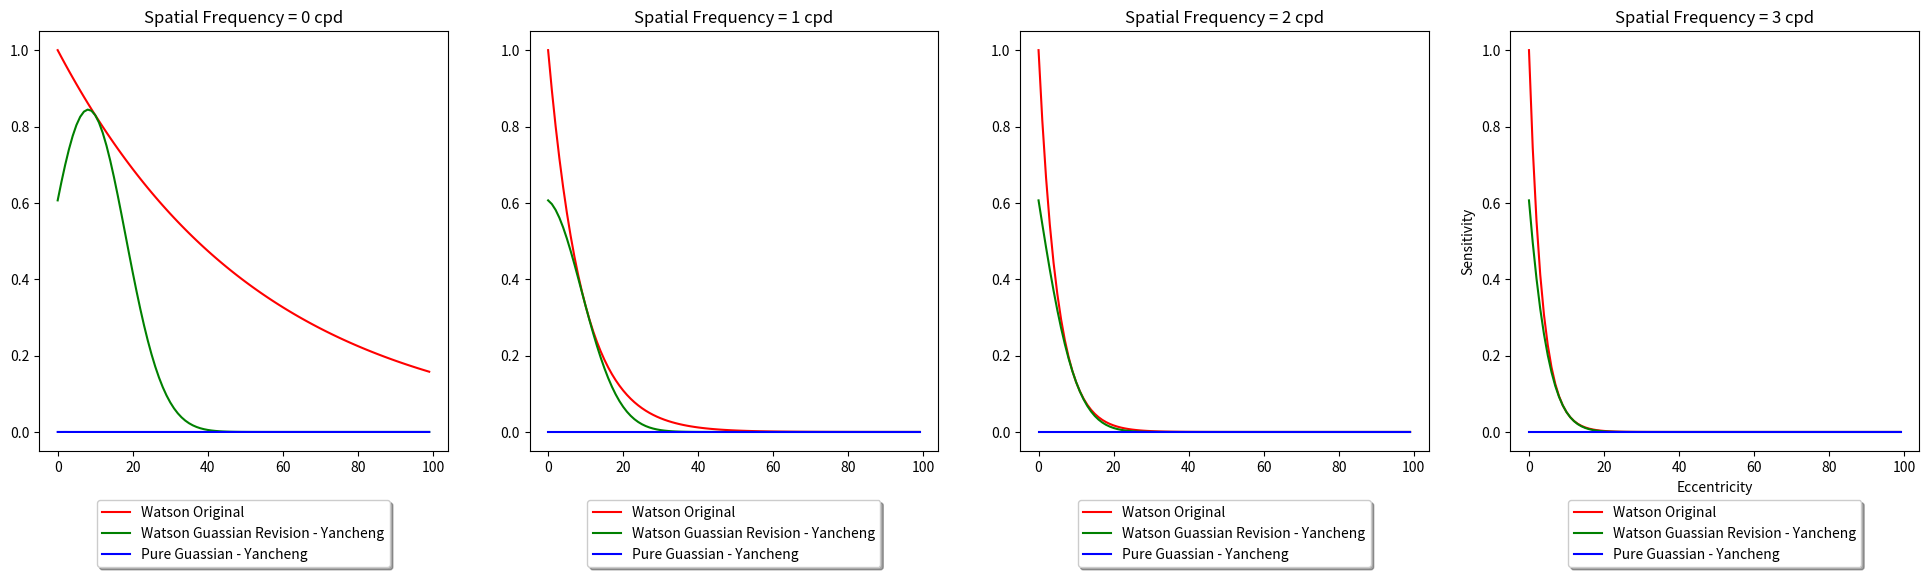

Write the Python code that produced this figure.
import numpy as np
import matplotlib.pyplot as plt
import math


def watson2018_ecc_s(spatial_frequency, eccentricity):
    k1 = 0.0401
    k2 = 0.0081
    S_ecc = 10 ** (-(k1 * spatial_frequency + k2) * eccentricity)
    return S_ecc


def watson2018_ecc_s_yancheng(spatial_frequency, eccentricity):
    k1 = 0.0401
    k2 = 0.0081
    # Use the Guassian as the weight
    a = 1
    b = 10
    c = 10
    Guassian_ecc = a * np.exp(-(eccentricity - b) ** 2 / (2 * c ** 2))
    S_ecc = 10 ** (-(k1 * spatial_frequency + k2) * eccentricity) * Guassian_ecc
    return S_ecc


def yancheng_all_new_1(spatial_frequency, eccentricity):
    # Use the Pure Guassian
    # a = 1
    # b = 10
    # c = 30
    # k_sf_1 = 5
    # k_sf_2 = 0.1
    a = 1 #0.00205397
    b = 1.58284
    c = 0.0951465
    k_sf_1 = 6.48362
    k_sf_2 = 0.146885
    S_ecc = a * np.exp(
        -(eccentricity + k_sf_1 * spatial_frequency - b) ** 2 / (2 * c ** 2)) * 10 ** (
                    -k_sf_2 * spatial_frequency)
    return S_ecc


def yancheng_all_new_2(spatial_frequency, eccentricity):
    # Use the Pure Guassian
    a = 1
    b = 10
    c = 50
    k_sf_1 = 5
    k_sf_2 = 0.1
    k_sf_3 = 5
    S_ecc = a * np.exp(
        -(eccentricity + k_sf_1 * spatial_frequency - b) ** 2 / (2 * (c - k_sf_3 * spatial_frequency) ** 2)) * 10 ** (
                    -k_sf_2 * spatial_frequency)
    return S_ecc


if __name__ == '__main__':
    ecc_array = np.arange(0, 100, 1)
    spaitial_frequency_list = [0, 1, 2, 3]
    plt.figure(figsize=(20, 6))
    plt.subplots_adjust(left=0.03, right=0.97, top=0.9, bottom=0.2, wspace=0.2)
    for sp_f_index in range(len(spaitial_frequency_list)):
        sp_f = spaitial_frequency_list[sp_f_index]
        plt.subplot(1, len(spaitial_frequency_list), sp_f_index + 1)
        S_array = watson2018_ecc_s(sp_f, ecc_array)
        S_array_2 = watson2018_ecc_s_yancheng(sp_f, ecc_array)
        S_array_3 = yancheng_all_new_1(sp_f, ecc_array)
        plt.plot(ecc_array, S_array, label='Watson Original', color='r')
        plt.plot(ecc_array, S_array_2, label=f'Watson Guassian Revision - Yancheng',
                 color='g')
        plt.plot(ecc_array, S_array_3, label='Pure Guassian - Yancheng', color='b')
        plt.title(f'Spatial Frequency = {sp_f} cpd')
        plt.legend(loc='upper center', bbox_to_anchor=(0.5, -0.1), fancybox=True, shadow=True, ncol=1)

    # plt.legend(loc='upper center', bbox_to_anchor=(0.5, -0.1), fancybox=True, shadow=True, ncol=1)

    plt.xlabel('Eccentricity')
    plt.ylabel('Sensitivity')
    plt.show()
